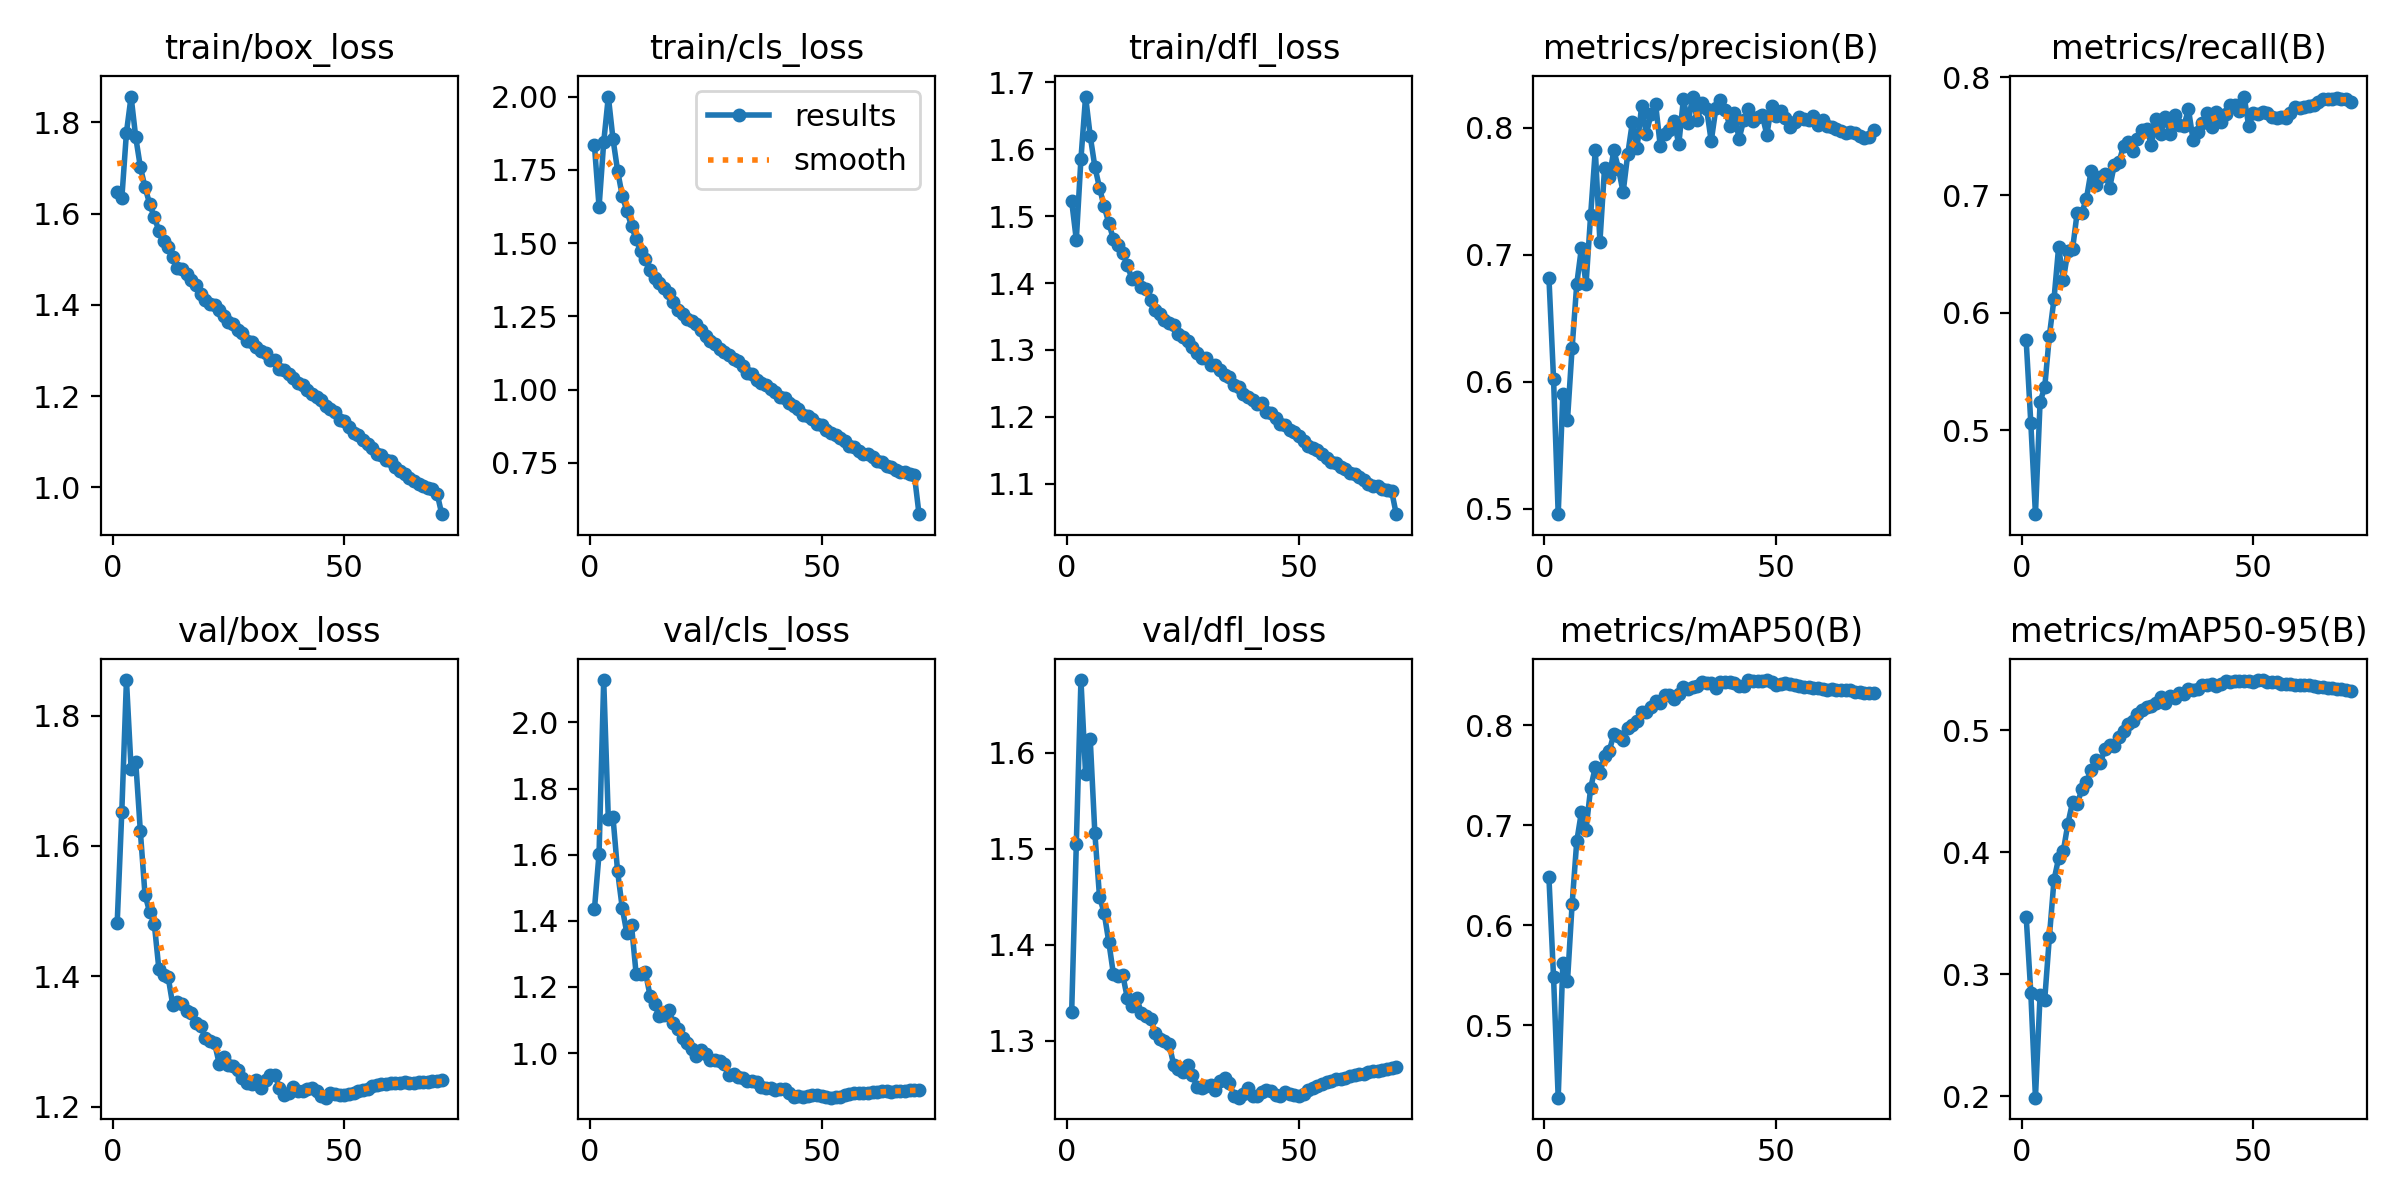

The data file committed next to this chart (first rows):
epoch, time, train/box_loss, train/cls_loss, train/dfl_loss, metrics/precision(B), metrics/recall(B), metrics/mAP50(B), metrics/mAP50-95(B), val/box_loss, val/cls_loss, val/dfl_loss, lr/pg0, lr/pg1, lr/pg2
1, 127.9, 1.647, 1.835, 1.522, 0.682, 0.5764, 0.6478, 0.3472, 1.481, 1.435, 1.33, 0.00333, 0.00333, 0.00333
2, 232.3, 1.633, 1.624, 1.465, 0.6021, 0.5063, 0.5476, 0.2848, 1.653, 1.604, 1.505, 0.006661, 0.006661, 0.006661
3, 335.4, 1.778, 1.844, 1.586, 0.4959, 0.4287, 0.4273, 0.1989, 1.855, 2.128, 1.676, 0.009981, 0.009981, 0.009981
4, 437.4, 1.857, 2.001, 1.679, 0.5901, 0.5242, 0.5616, 0.2831, 1.719, 1.708, 1.578, 0.009966, 0.009966, 0.009966
5, 542.9, 1.768, 1.856, 1.62, 0.57, 0.5366, 0.5438, 0.2793, 1.729, 1.714, 1.615, 0.009939, 0.009939, 0.009939
6, 671.3, 1.702, 1.747, 1.574, 0.6266, 0.5805, 0.6209, 0.3304, 1.622, 1.549, 1.516, 0.009905, 0.009905, 0.009905
7, 807.1, 1.658, 1.662, 1.542, 0.6768, 0.6115, 0.6838, 0.3772, 1.525, 1.439, 1.45, 0.009863, 0.009863, 0.009863
8, 942.2, 1.622, 1.61, 1.514, 0.7053, 0.656, 0.713, 0.3952, 1.499, 1.362, 1.433, 0.009814, 0.009814, 0.009814
9, 1077, 1.592, 1.558, 1.49, 0.6767, 0.6278, 0.6955, 0.4007, 1.481, 1.386, 1.403, 0.009758, 0.009758, 0.009758
10, 1213, 1.563, 1.514, 1.465, 0.7313, 0.6522, 0.7372, 0.4235, 1.411, 1.238, 1.369, 0.009694, 0.009694, 0.009694
11, 1349, 1.541, 1.472, 1.457, 0.7824, 0.6539, 0.758, 0.441, 1.402, 1.24, 1.367, 0.009623, 0.009623, 0.009623
12, 1484, 1.527, 1.445, 1.445, 0.7103, 0.6852, 0.752, 0.4392, 1.399, 1.244, 1.369, 0.009545, 0.009545, 0.009545
13, 1613, 1.505, 1.41, 1.427, 0.7685, 0.6849, 0.7694, 0.4516, 1.355, 1.173, 1.345, 0.00946, 0.00946, 0.00946
14, 1747, 1.48, 1.38, 1.406, 0.7609, 0.697, 0.7741, 0.4574, 1.36, 1.147, 1.336, 0.009369, 0.009369, 0.009369
15, 1855, 1.478, 1.365, 1.409, 0.782, 0.7206, 0.791, 0.4671, 1.357, 1.111, 1.345, 0.009271, 0.009271, 0.009271
16, 1971, 1.468, 1.346, 1.395, 0.7678, 0.7089, 0.7892, 0.4759, 1.346, 1.114, 1.329, 0.009166, 0.009166, 0.009166
17, 2108, 1.454, 1.33, 1.391, 0.7491, 0.7154, 0.7853, 0.4734, 1.343, 1.131, 1.326, 0.009055, 0.009055, 0.009055
18, 2242, 1.443, 1.299, 1.374, 0.7791, 0.7181, 0.7969, 0.4844, 1.328, 1.091, 1.323, 0.008937, 0.008937, 0.008937
19, 2378, 1.424, 1.273, 1.359, 0.8044, 0.7063, 0.8006, 0.4879, 1.325, 1.072, 1.308, 0.008814, 0.008814, 0.008814
20, 2513, 1.412, 1.258, 1.353, 0.7839, 0.7255, 0.8044, 0.4874, 1.305, 1.046, 1.302, 0.008685, 0.008685, 0.008685
21, 2648, 1.403, 1.24, 1.345, 0.8173, 0.7278, 0.8132, 0.4943, 1.3, 1.029, 1.3, 0.00855, 0.00855, 0.00855
22, 2780, 1.4, 1.236, 1.34, 0.7948, 0.7418, 0.8131, 0.4992, 1.298, 1.013, 1.297, 0.00841, 0.00841, 0.00841
23, 2913, 1.389, 1.225, 1.337, 0.8105, 0.7452, 0.8184, 0.5049, 1.266, 0.9921, 1.275, 0.008265, 0.008265, 0.008265
24, 3049, 1.375, 1.205, 1.324, 0.8187, 0.7372, 0.8244, 0.5071, 1.277, 1.009, 1.27, 0.008115, 0.008115, 0.008115
25, 3184, 1.363, 1.183, 1.319, 0.7859, 0.748, 0.8225, 0.513, 1.264, 0.9973, 1.267, 0.00796, 0.00796, 0.00796
26, 3319, 1.358, 1.167, 1.313, 0.7947, 0.7557, 0.8298, 0.5165, 1.262, 0.9804, 1.275, 0.0078, 0.0078, 0.0078
27, 3455, 1.344, 1.157, 1.304, 0.7985, 0.7559, 0.8299, 0.5191, 1.256, 0.9786, 1.265, 0.007636, 0.007636, 0.007636
28, 3592, 1.338, 1.139, 1.296, 0.8054, 0.7429, 0.8266, 0.5198, 1.245, 0.9755, 1.252, 0.007469, 0.007469, 0.007469
29, 3728, 1.321, 1.128, 1.288, 0.7867, 0.7642, 0.831, 0.522, 1.237, 0.9676, 1.251, 0.007297, 0.007297, 0.007297
30, 3863, 1.318, 1.119, 1.288, 0.8224, 0.7522, 0.8379, 0.527, 1.234, 0.9339, 1.253, 0.007122, 0.007122, 0.007122
31, 3998, 1.307, 1.103, 1.278, 0.8036, 0.7666, 0.8365, 0.5226, 1.241, 0.9372, 1.253, 0.006944, 0.006944, 0.006944
32, 4133, 1.299, 1.098, 1.277, 0.8244, 0.752, 0.8381, 0.5282, 1.229, 0.927, 1.248, 0.006763, 0.006763, 0.006763
33, 4269, 1.295, 1.08, 1.271, 0.8056, 0.7683, 0.8395, 0.5267, 1.241, 0.924, 1.258, 0.00658, 0.00658, 0.00658
34, 4405, 1.28, 1.055, 1.263, 0.8194, 0.7592, 0.8428, 0.5302, 1.249, 0.9146, 1.262, 0.006394, 0.006394, 0.006394
35, 4540, 1.278, 1.054, 1.259, 0.8149, 0.7588, 0.8426, 0.5297, 1.249, 0.9151, 1.256, 0.006206, 0.006206, 0.006206
36, 4675, 1.26, 1.033, 1.248, 0.7893, 0.7729, 0.8428, 0.5338, 1.229, 0.9133, 1.243, 0.006016, 0.006016, 0.006016
37, 4811, 1.257, 1.024, 1.244, 0.815, 0.7468, 0.837, 0.5327, 1.218, 0.8971, 1.241, 0.005824, 0.005824, 0.005824
38, 4946, 1.247, 1.017, 1.235, 0.8216, 0.7536, 0.8434, 0.5337, 1.221, 0.8941, 1.245, 0.005632, 0.005632, 0.005632
39, 5083, 1.24, 1.004, 1.23, 0.8141, 0.7611, 0.8433, 0.537, 1.23, 0.8947, 1.251, 0.005438, 0.005438, 0.005438
40, 5221, 1.229, 0.9924, 1.225, 0.8014, 0.7697, 0.8429, 0.5367, 1.225, 0.8881, 1.242, 0.005244, 0.005244, 0.005244
41, 5356, 1.225, 0.9766, 1.219, 0.8115, 0.7581, 0.8419, 0.5375, 1.225, 0.8913, 1.243, 0.00505, 0.00505, 0.00505
42, 5487, 1.214, 0.9716, 1.221, 0.7911, 0.7704, 0.8389, 0.5363, 1.226, 0.8906, 1.246, 0.004856, 0.004856, 0.004856
43, 5623, 1.203, 0.9546, 1.207, 0.8057, 0.7623, 0.8397, 0.538, 1.229, 0.8799, 1.248, 0.004662, 0.004662, 0.004662
44, 5760, 1.197, 0.943, 1.205, 0.8145, 0.7693, 0.8451, 0.5403, 1.225, 0.8669, 1.247, 0.004468, 0.004468, 0.004468
45, 5892, 1.19, 0.9338, 1.198, 0.8055, 0.7763, 0.8438, 0.5398, 1.217, 0.8708, 1.243, 0.004276, 0.004276, 0.004276
46, 6028, 1.177, 0.9138, 1.19, 0.8081, 0.7763, 0.8438, 0.5403, 1.214, 0.8661, 1.243, 0.004084, 0.004084, 0.004084
47, 6164, 1.171, 0.9085, 1.188, 0.8095, 0.7716, 0.8438, 0.5407, 1.221, 0.8705, 1.247, 0.003894, 0.003894, 0.003894
48, 6299, 1.165, 0.8992, 1.181, 0.7944, 0.7838, 0.8452, 0.5404, 1.22, 0.872, 1.244, 0.003706, 0.003706, 0.003706
49, 6432, 1.148, 0.8826, 1.177, 0.8173, 0.7584, 0.8429, 0.5403, 1.219, 0.8718, 1.244, 0.00352, 0.00352, 0.00352
50, 6567, 1.144, 0.8798, 1.171, 0.8089, 0.7701, 0.8405, 0.5393, 1.218, 0.8711, 1.242, 0.003337, 0.003337, 0.003337
51, 6703, 1.133, 0.8637, 1.164, 0.8131, 0.7693, 0.8413, 0.5411, 1.22, 0.8685, 1.245, 0.003156, 0.003156, 0.003156
52, 6838, 1.119, 0.8536, 1.157, 0.8074, 0.7704, 0.8427, 0.5408, 1.222, 0.8651, 1.249, 0.002978, 0.002978, 0.002978
53, 6973, 1.114, 0.8456, 1.154, 0.8008, 0.7701, 0.8409, 0.5398, 1.224, 0.8668, 1.251, 0.002803, 0.002803, 0.002803
54, 7108, 1.104, 0.8343, 1.151, 0.8046, 0.7666, 0.8406, 0.5395, 1.225, 0.868, 1.253, 0.002631, 0.002631, 0.002631
55, 7243, 1.095, 0.8236, 1.145, 0.8087, 0.7655, 0.8396, 0.5392, 1.227, 0.8739, 1.255, 0.002464, 0.002464, 0.002464
56, 7379, 1.085, 0.8077, 1.139, 0.8064, 0.7666, 0.8384, 0.5382, 1.232, 0.8772, 1.258, 0.0023, 0.0023, 0.0023
57, 7514, 1.072, 0.804, 1.133, 0.8058, 0.7659, 0.8381, 0.538, 1.234, 0.8794, 1.258, 0.00214, 0.00214, 0.00214
58, 7650, 1.071, 0.7906, 1.131, 0.8088, 0.7701, 0.8377, 0.5375, 1.236, 0.8807, 1.26, 0.001985, 0.001985, 0.001985
59, 7785, 1.06, 0.7808, 1.125, 0.8024, 0.7747, 0.837, 0.5371, 1.235, 0.8791, 1.26, 0.001835, 0.001835, 0.001835
60, 7919, 1.057, 0.7794, 1.122, 0.8059, 0.7744, 0.8365, 0.537, 1.236, 0.8804, 1.261, 0.00169, 0.00169, 0.00169
... 11 more rows
